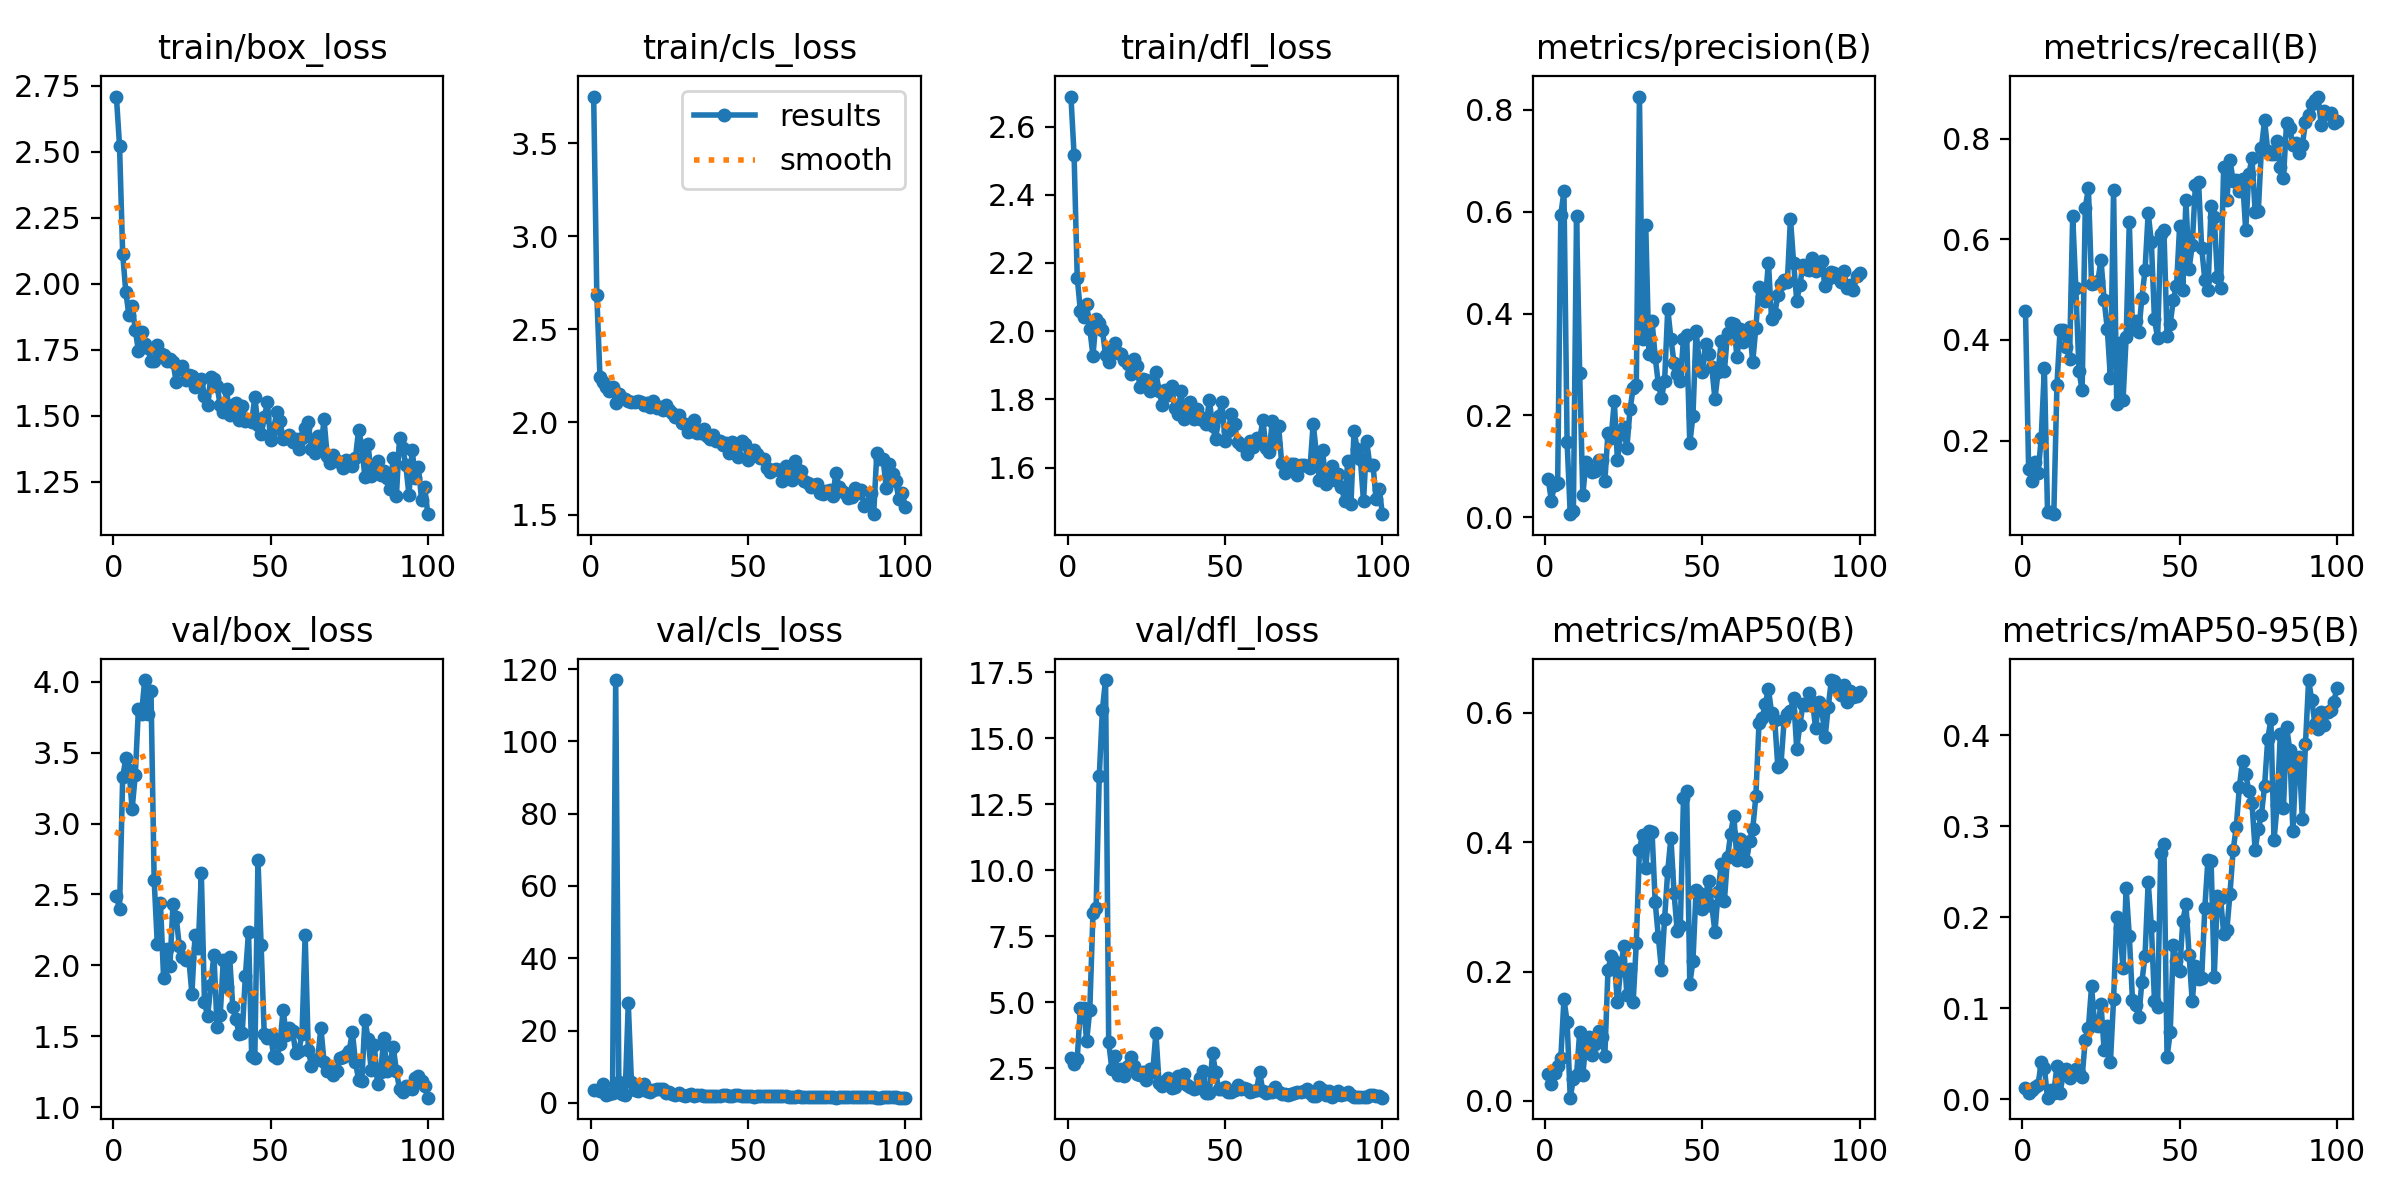

The data file committed next to this chart (first rows):
epoch, time, train/box_loss, train/cls_loss, train/dfl_loss, metrics/precision(B), metrics/recall(B), metrics/mAP50(B), metrics/mAP50-95(B), val/box_loss, val/cls_loss, val/dfl_loss, lr/pg0, lr/pg1, lr/pg2
1, 48.44, 2.708, 3.752, 2.688, 0.07549, 0.458, 0.04242, 0.01255, 2.492, 3.494, 2.876, 8.335e-05, 8.335e-05, 8.335e-05
2, 97.69, 2.522, 2.683, 2.516, 0.03262, 0.1426, 0.02663, 0.00733, 2.395, inf, 2.657, 0.0001816, 0.0001816, 0.0001816
3, 150.4, 2.113, 2.244, 2.157, 0.06387, 0.1202, 0.04257, 0.0099, 3.325, 3.263, 2.868, 0.0002778, 0.0002778, 0.0002778
4, 208.1, 1.968, 2.217, 2.06, 0.06719, 0.1577, 0.05343, 0.01364, 3.463, 5.293, 4.791, 0.000372, 0.000372, 0.000372
5, 257.1, 1.88, 2.186, 2.043, 0.5936, 0.1359, 0.06576, 0.01617, 3.381, 2.208, 4.798, 0.0004643, 0.0004643, 0.0004643
6, 303.5, 1.917, 2.168, 2.079, 0.6402, 0.2047, 0.1573, 0.04055, 3.103, 2.39, 3.538, 0.0005546, 0.0005546, 0.0005546
7, 351.3, 1.826, 2.191, 2.006, 0.1485, 0.3443, 0.1226, 0.03468, 3.342, 2.713, 4.721, 0.0006429, 0.0006429, 0.0006429
8, 405.7, 1.745, 2.104, 1.929, 0.00613, 0.05882, 0.00513, 0.00189, 3.808, 117, 8.365, 0.0007292, 0.0007292, 0.0007292
9, 456.4, 1.815, 2.149, 2.035, 0.01282, 0.05882, 0.03402, 0.01051, 3.774, 5.738, 8.582, 0.0008135, 0.0008135, 0.0008135
10, 509.8, 1.773, 2.127, 2.024, 0.5908, 0.05369, 0.04005, 0.0067, 4.013, 2.295, 13.56, 0.0008959, 0.0008959, 0.0008959
11, 569, 1.755, 2.126, 2.003, 0.2825, 0.3113, 0.1063, 0.03704, 3.776, 2.177, 16.08, 0.0009763, 0.0009763, 0.0009763
12, 633.6, 1.708, 2.115, 1.93, 0.04395, 0.4207, 0.04011, 0.00736, 3.937, 27.48, 17.2, 0.001055, 0.001055, 0.001055
13, 697.9, 1.707, 2.108, 1.909, 0.1095, 0.4191, 0.09292, 0.02807, 2.603, 5.845, 3.495, 0.001131, 0.001131, 0.001131
14, 762.4, 1.768, 2.109, 1.954, 0.0957, 0.3862, 0.0983, 0.03296, 2.153, 3.618, 2.471, 0.001206, 0.001206, 0.001206
15, 833.7, 1.739, 2.112, 1.966, 0.08924, 0.3613, 0.07125, 0.02336, 2.443, 3.327, 2.949, 0.001278, 0.001278, 0.001278
16, 887.8, 1.73, 2.106, 1.935, 0.09008, 0.6468, 0.08804, 0.02967, 1.912, 4.255, 2.255, 0.001348, 0.001348, 0.001348
17, 949.8, 1.708, 2.09, 1.932, 0.112, 0.5033, 0.1086, 0.03395, 2.117, 5.154, 2.455, 0.001403, 0.001403, 0.001403
18, 996.6, 1.716, 2.102, 1.915, 0.1115, 0.3392, 0.09852, 0.02927, 1.993, 3.167, 2.2, 0.001386, 0.001386, 0.001386
19, 1045, 1.703, 2.081, 1.904, 0.07101, 0.2996, 0.0703, 0.02423, 2.431, 2.906, 2.572, 0.00137, 0.00137, 0.00137
20, 1092, 1.628, 2.112, 1.875, 0.1663, 0.663, 0.2026, 0.06567, 2.343, 3.654, 2.921, 0.001353, 0.001353, 0.001353
21, 1147, 1.675, 2.078, 1.92, 0.1557, 0.7013, 0.2234, 0.07851, 2.134, 3.776, 2.592, 0.001337, 0.001337, 0.001337
22, 1206, 1.686, 2.078, 1.897, 0.228, 0.5117, 0.2163, 0.1241, 2.057, 3.692, 2.276, 0.00132, 0.00132, 0.00132
23, 1284, 1.635, 2.063, 1.836, 0.1124, 0.5124, 0.1524, 0.08145, 2.034, 3.945, 2.232, 0.001304, 0.001304, 0.001304
24, 1351, 1.655, 2.091, 1.858, 0.1637, 0.5165, 0.2028, 0.08017, 2.053, 2.674, 2.341, 0.001287, 0.001287, 0.001287
25, 1416, 1.651, 2.062, 1.857, 0.1769, 0.5597, 0.2389, 0.1043, 1.801, 2.887, 2.047, 0.001271, 0.001271, 0.001271
26, 1483, 1.608, 2.046, 1.825, 0.1355, 0.4788, 0.1642, 0.05405, 2.214, 2.469, 2.457, 0.001254, 0.001254, 0.001254
27, 1548, 1.616, 2.029, 1.843, 0.2118, 0.4224, 0.2034, 0.08094, 2.121, 2.246, 2.358, 0.001238, 0.001238, 0.001238
28, 1604, 1.639, 2.039, 1.88, 0.253, 0.3235, 0.1526, 0.04134, 2.649, 2.816, 3.837, 0.001221, 0.001221, 0.001221
29, 1653, 1.576, 1.995, 1.824, 0.26, 0.698, 0.2444, 0.1104, 1.741, 2.043, 1.952, 0.001205, 0.001205, 0.001205
30, 1709, 1.54, 1.989, 1.785, 0.8259, 0.2721, 0.3887, 0.1999, 1.641, 1.966, 1.835, 0.001188, 0.001188, 0.001188
31, 1769, 1.648, 1.947, 1.826, 0.3505, 0.3939, 0.4118, 0.1879, 1.862, 2.017, 2.021, 0.001172, 0.001172, 0.001172
32, 1830, 1.638, 1.951, 1.814, 0.5734, 0.2798, 0.3605, 0.1443, 2.076, 2.328, 2.138, 0.001155, 0.001155, 0.001155
33, 1893, 1.613, 2.01, 1.839, 0.3212, 0.4057, 0.4167, 0.2322, 1.566, 1.949, 1.745, 0.001139, 0.001139, 0.001139
34, 1942, 1.539, 1.942, 1.775, 0.3856, 0.6341, 0.4163, 0.1793, 1.65, 2.095, 1.799, 0.001122, 0.001122, 0.001122
35, 1986, 1.515, 1.942, 1.757, 0.3146, 0.4223, 0.3077, 0.1096, 2.041, 2.277, 2.195, 0.001106, 0.001106, 0.001106
36, 2032, 1.599, 1.963, 1.824, 0.2621, 0.4374, 0.2539, 0.1038, 1.851, 2.004, 2.011, 0.001089, 0.001089, 0.001089
37, 2084, 1.501, 1.924, 1.743, 0.234, 0.4162, 0.203, 0.09057, 2.056, 2.01, 2.269, 0.001073, 0.001073, 0.001073
38, 2134, 1.542, 1.907, 1.774, 0.2684, 0.4837, 0.2819, 0.1294, 1.706, 1.933, 1.877, 0.001056, 0.001056, 0.001056
39, 2182, 1.546, 1.93, 1.793, 0.4091, 0.5385, 0.356, 0.1577, 1.619, 1.89, 1.796, 0.00104, 0.00104, 0.00104
40, 2242, 1.484, 1.898, 1.742, 0.3502, 0.6526, 0.407, 0.2389, 1.517, 1.826, 1.706, 0.001023, 0.001023, 0.001023
41, 2300, 1.538, 1.9, 1.771, 0.3031, 0.5953, 0.3213, 0.191, 1.523, 1.93, 1.741, 0.001007, 0.001007, 0.001007
42, 2355, 1.482, 1.877, 1.743, 0.2815, 0.4411, 0.263, 0.1086, 1.925, 2.104, 2.112, 0.0009904, 0.0009904, 0.0009904
43, 2423, 1.483, 1.886, 1.745, 0.2675, 0.4039, 0.2704, 0.1019, 2.233, 2.097, 2.404, 0.0009739, 0.0009739, 0.0009739
44, 2467, 1.476, 1.834, 1.728, 0.3507, 0.6106, 0.4687, 0.2713, 1.362, 1.849, 1.563, 0.0009574, 0.0009574, 0.0009574
45, 2523, 1.57, 1.893, 1.798, 0.3575, 0.619, 0.479, 0.2808, 1.344, 1.784, 1.544, 0.0009409, 0.0009409, 0.0009409
46, 2568, 1.464, 1.844, 1.722, 0.1449, 0.4074, 0.1807, 0.04666, 2.743, 2.115, 3.071, 0.0009244, 0.0009244, 0.0009244
47, 2615, 1.432, 1.812, 1.684, 0.1983, 0.4323, 0.2163, 0.07358, 2.145, 2.034, 2.347, 0.0009078, 0.0009078, 0.0009078
48, 2661, 1.493, 1.895, 1.751, 0.365, 0.4803, 0.326, 0.1699, 1.514, 1.839, 1.7, 0.0008913, 0.0008913, 0.0008913
49, 2707, 1.55, 1.882, 1.791, 0.3063, 0.5071, 0.3219, 0.1526, 1.487, 1.856, 1.703, 0.0008748, 0.0008748, 0.0008748
50, 2754, 1.409, 1.798, 1.679, 0.2861, 0.6264, 0.2961, 0.1409, 1.511, 1.891, 1.785, 0.0008583, 0.0008583, 0.0008583
51, 2803, 1.451, 1.842, 1.708, 0.3408, 0.4996, 0.3176, 0.1959, 1.358, 1.781, 1.609, 0.0008418, 0.0008418, 0.0008418
52, 2852, 1.514, 1.848, 1.756, 0.321, 0.6776, 0.3407, 0.2145, 1.346, 1.737, 1.596, 0.0008253, 0.0008253, 0.0008253
53, 2902, 1.478, 1.827, 1.727, 0.2946, 0.5413, 0.3019, 0.1586, 1.447, 1.83, 1.666, 0.0008088, 0.0008088, 0.0008088
54, 2949, 1.413, 1.804, 1.674, 0.2321, 0.5886, 0.2611, 0.1078, 1.688, 1.922, 1.861, 0.0007923, 0.0007923, 0.0007923
55, 3001, 1.417, 1.801, 1.666, 0.2858, 0.7072, 0.3232, 0.1471, 1.508, 1.827, 1.71, 0.0007758, 0.0007758, 0.0007758
56, 3051, 1.425, 1.754, 1.662, 0.3464, 0.7147, 0.3669, 0.1321, 1.56, 1.908, 1.739, 0.0007593, 0.0007593, 0.0007593
57, 3103, 1.399, 1.733, 1.64, 0.2875, 0.5833, 0.3094, 0.1335, 1.54, 1.838, 1.704, 0.0007428, 0.0007428, 0.0007428
58, 3154, 1.41, 1.741, 1.677, 0.3616, 0.5197, 0.3766, 0.2099, 1.382, 1.812, 1.616, 0.0007263, 0.0007263, 0.0007263
59, 3208, 1.375, 1.746, 1.661, 0.3817, 0.4987, 0.4131, 0.2636, 1.399, 1.807, 1.622, 0.0007098, 0.0007098, 0.0007098
60, 3260, 1.414, 1.743, 1.687, 0.3789, 0.6668, 0.4412, 0.2615, 1.513, 1.753, 1.681, 0.0006933, 0.0006933, 0.0006933
... 40 more rows
